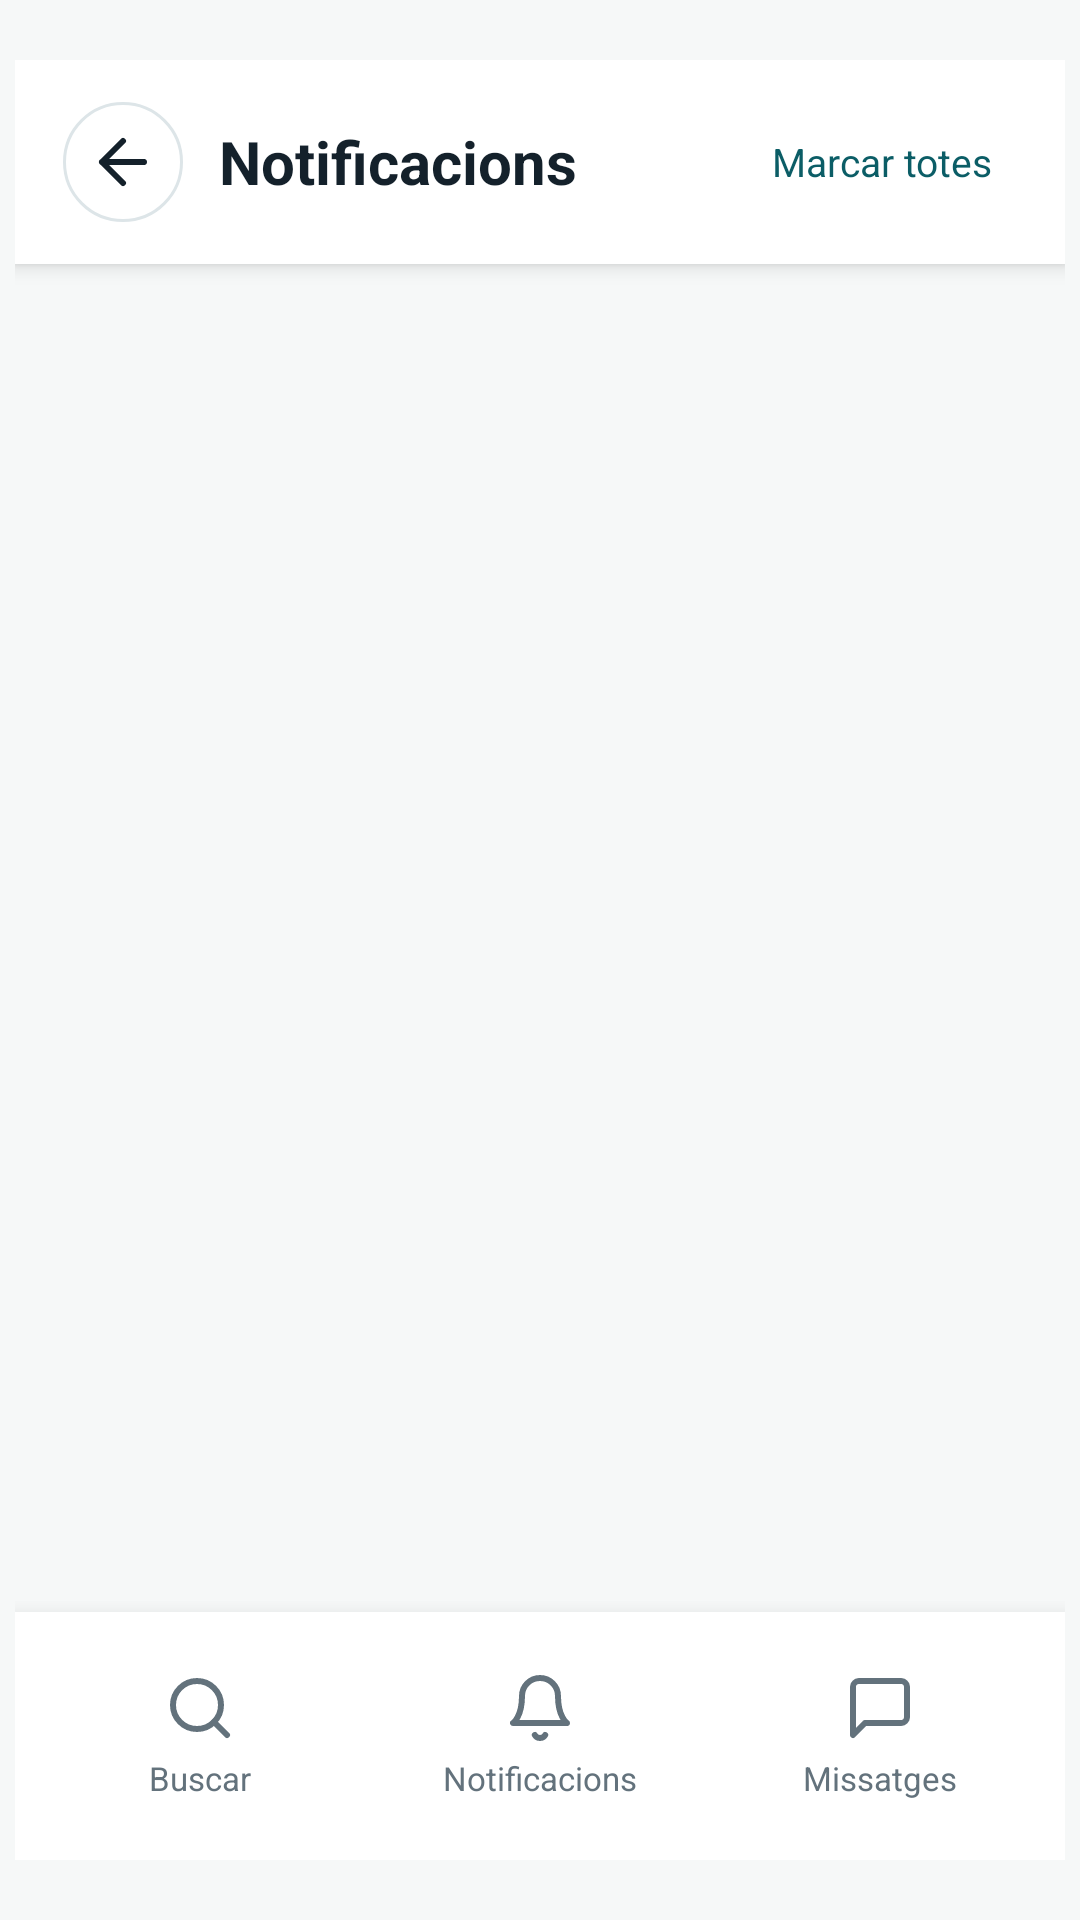

This screen was rendered from an Android layout file. Write that file and the resources it references.
<!-- AndroidManifest.xml: application theme Theme.ViBaCar -->
<!-- res/layout/activity_notificacions.xml -->
<?xml version="1.0" encoding="utf-8"?>
<LinearLayout xmlns:android="http://schemas.android.com/apk/res/android"
    xmlns:app="http://schemas.android.com/apk/res-auto"
    android:layout_width="match_parent"
    android:layout_height="match_parent"
    android:background="@color/color_fons_suau"
    android:orientation="vertical"
    android:paddingHorizontal="5dp"
    android:paddingTop="20dp"
    android:paddingBottom="20dp">

    <LinearLayout
        android:layout_width="match_parent"
        android:layout_height="wrap_content"
        android:background="@color/color_targeta"
        android:elevation="4dp"
        android:gravity="center_vertical"
        android:orientation="horizontal"
        android:paddingHorizontal="16dp"
        android:paddingVertical="14dp">

        <ImageButton
            android:id="@+id/botoEnrere"
            android:layout_width="40dp"
            android:layout_height="40dp"
            android:background="@drawable/fons_capsula"
            android:contentDescription="@string/boto_enrere"
            android:padding="8dp"
            android:src="@drawable/ic_enrere"
            app:tint="@color/color_text_principal" />

        <TextView
            android:layout_width="0dp"
            android:layout_height="wrap_content"
            android:layout_marginStart="12dp"
            android:layout_weight="1"
            android:text="@string/notificacions_titol"
            android:textColor="@color/color_text_principal"
            android:textSize="20sp"
            android:textStyle="bold" />

        <TextView
            android:id="@+id/botoMarcarTotes"
            android:layout_width="wrap_content"
            android:layout_height="wrap_content"
            android:padding="8dp"
            android:text="@string/notificacions_marcar_totes"
            android:textColor="@color/color_principal"
            android:textSize="13sp" />
    </LinearLayout>

    <HorizontalScrollView
        android:id="@+id/barraAccionsNotificacions"
        android:layout_width="match_parent"
        android:layout_height="wrap_content"
        android:background="@color/color_targeta"
        android:paddingHorizontal="12dp"
        android:paddingBottom="10dp"
        android:visibility="gone">

        <LinearLayout
            android:layout_width="wrap_content"
            android:layout_height="wrap_content"
            android:gravity="center_vertical"
            android:orientation="horizontal">

            <TextView
                android:id="@+id/txtSeleccioNotificacions"
                android:layout_width="wrap_content"
                android:layout_height="40dp"
                android:gravity="center_vertical"
                android:paddingHorizontal="8dp"
                android:textColor="@color/color_text_secundari"
                android:textSize="13sp" />

            <TextView
                android:id="@+id/botoSeleccionarTotes"
                android:layout_width="wrap_content"
                android:layout_height="40dp"
                android:gravity="center"
                android:paddingHorizontal="10dp"
                android:text="@string/notificacions_seleccionar_totes"
                android:textColor="@color/color_principal"
                android:textSize="13sp" />

            <TextView
                android:id="@+id/botoMarcarLlegides"
                android:layout_width="wrap_content"
                android:layout_height="40dp"
                android:gravity="center"
                android:paddingHorizontal="10dp"
                android:text="@string/notificacions_marcar_llegides"
                android:textColor="@color/color_principal"
                android:textSize="13sp" />

            <TextView
                android:id="@+id/botoMarcarNoLlegides"
                android:layout_width="wrap_content"
                android:layout_height="40dp"
                android:gravity="center"
                android:paddingHorizontal="10dp"
                android:text="@string/notificacions_marcar_no_llegides"
                android:textColor="@color/color_principal"
                android:textSize="13sp" />

            <TextView
                android:id="@+id/botoEliminarSeleccionades"
                android:layout_width="wrap_content"
                android:layout_height="40dp"
                android:gravity="center"
                android:paddingHorizontal="10dp"
                android:text="@string/notificacions_eliminar"
                android:textColor="@color/color_error"
                android:textSize="13sp" />

            <TextView
                android:id="@+id/botoCancelarSeleccio"
                android:layout_width="wrap_content"
                android:layout_height="40dp"
                android:gravity="center"
                android:paddingHorizontal="10dp"
                android:text="@string/notificacions_cancelar"
                android:textColor="@color/color_text_secundari"
                android:textSize="13sp" />
        </LinearLayout>
    </HorizontalScrollView>

    <androidx.recyclerview.widget.RecyclerView
        android:id="@+id/llistaNotificacions"
        android:layout_width="match_parent"
        android:layout_height="0dp"
        android:layout_weight="1"
        android:clipToPadding="false"
        android:paddingBottom="16dp" />

    <TextView
        android:id="@+id/txtBuit"
        android:layout_width="match_parent"
        android:layout_height="0dp"
        android:layout_weight="1"
        android:gravity="center"
        android:text="@string/notificacions_buit"
        android:textColor="@color/color_text_secundari"
        android:visibility="gone" />

    <include
        android:id="@+id/bottomNav"
        layout="@layout/bottom_nav"
        android:layout_width="match_parent"
        android:layout_height="wrap_content" />

</LinearLayout>
<!-- res/layout/bottom_nav.xml (included above) -->
<?xml version="1.0" encoding="utf-8"?>
<LinearLayout xmlns:android="http://schemas.android.com/apk/res/android"
    xmlns:app="http://schemas.android.com/apk/res-auto"
    android:layout_width="match_parent"
    android:layout_height="72dp"
    android:background="@color/color_targeta"
    android:elevation="10dp"
    android:gravity="center"
    android:orientation="horizontal"
    android:paddingHorizontal="5dp"
    android:paddingTop="20dp"
    android:paddingBottom="20dp">

    <LinearLayout
        android:id="@+id/navBuscar"
        android:layout_width="0dp"
        android:layout_height="match_parent"
        android:layout_weight="1"
        android:background="?attr/selectableItemBackground"
        android:clickable="true"
        android:focusable="true"
        android:gravity="center"
        android:orientation="vertical">

        <ImageView
            android:id="@+id/iconaBuscar"
            android:layout_width="24dp"
            android:layout_height="24dp"
            android:contentDescription="@string/nav_buscar"
            android:src="@drawable/ic_nav_buscar"
            app:tint="@color/color_text_secundari" />

        <TextView
            android:id="@+id/textNavBuscar"
            android:layout_width="wrap_content"
            android:layout_height="wrap_content"
            android:layout_marginTop="4dp"
            android:text="@string/nav_buscar"
            android:textColor="@color/color_text_secundari"
            android:textSize="11sp" />
    </LinearLayout>

    <LinearLayout
        android:id="@+id/navNotificacions"
        android:layout_width="0dp"
        android:layout_height="match_parent"
        android:layout_weight="1"
        android:background="?attr/selectableItemBackground"
        android:clickable="true"
        android:focusable="true"
        android:gravity="center"
        android:orientation="vertical">

        <FrameLayout
            android:layout_width="wrap_content"
            android:layout_height="wrap_content">

            <ImageView
                android:id="@+id/iconaNotificacions"
                android:layout_width="24dp"
                android:layout_height="24dp"
                android:contentDescription="@string/nav_notificacions"
                android:src="@drawable/ic_nav_notificacions"
                app:tint="@color/color_text_secundari" />

            <View
                android:id="@+id/badgeNotificacions"
                android:layout_width="8dp"
                android:layout_height="8dp"
                android:layout_gravity="top|end"
                android:background="@drawable/fons_badge"
                android:visibility="gone" />
        </FrameLayout>

        <TextView
            android:id="@+id/textNavNotificacions"
            android:layout_width="wrap_content"
            android:layout_height="wrap_content"
            android:layout_marginTop="4dp"
            android:text="@string/nav_notificacions"
            android:textColor="@color/color_text_secundari"
            android:textSize="11sp" />
    </LinearLayout>

    <LinearLayout
        android:id="@+id/navMissatges"
        android:layout_width="0dp"
        android:layout_height="match_parent"
        android:layout_weight="1"
        android:background="?attr/selectableItemBackground"
        android:clickable="true"
        android:focusable="true"
        android:gravity="center"
        android:orientation="vertical">

        <ImageView
            android:id="@+id/iconaMissatges"
            android:layout_width="24dp"
            android:layout_height="24dp"
            android:contentDescription="@string/nav_missatges"
            android:src="@drawable/ic_nav_missatges"
            app:tint="@color/color_text_secundari" />

        <TextView
            android:id="@+id/textNavMissatges"
            android:layout_width="wrap_content"
            android:layout_height="wrap_content"
            android:layout_marginTop="4dp"
            android:text="@string/nav_missatges"
            android:textColor="@color/color_text_secundari"
            android:textSize="11sp" />
    </LinearLayout>

</LinearLayout>
<!-- resources referenced by this layout -->
<resources>
  <color name="color_error">#B23B3B</color>
  <color name="color_fons_suau">#F6F8F8</color>
  <color name="color_principal">#0B5D66</color>
  <color name="color_targeta">#FFFFFF</color>
  <color name="color_text_principal">#14212B</color>
  <color name="color_text_secundari">#63727C</color>
  <!-- drawable fons_capsula (drawable) -->
  <?xml version="1.0" encoding="utf-8"?>
  <shape xmlns:android="http://schemas.android.com/apk/res/android">
      <solid android:color="@color/color_targeta" />
      <corners android:radius="20dp" />
      <stroke
          android:width="1dp"
          android:color="@color/color_linia" />
  </shape>
  <!-- drawable ic_enrere (drawable) -->
  <?xml version="1.0" encoding="utf-8"?>
  <vector xmlns:android="http://schemas.android.com/apk/res/android"
      android:width="24dp"
      android:height="24dp"
      android:viewportWidth="24"
      android:viewportHeight="24">
      <path
          android:fillColor="@android:color/transparent"
          android:strokeColor="#000000"
          android:strokeWidth="2"
          android:strokeLineCap="round"
          android:strokeLineJoin="round"
          android:pathData="M19,12 L5,12 M12,5 L5,12 L12,19" />
  </vector>
  <!-- drawable ic_nav_missatges (drawable) -->
  <?xml version="1.0" encoding="utf-8"?>
  <vector xmlns:android="http://schemas.android.com/apk/res/android"
      android:width="24dp"
      android:height="24dp"
      android:viewportWidth="24"
      android:viewportHeight="24">
      <path
          android:strokeColor="#000000"
          android:strokeWidth="2"
          android:strokeLineCap="round"
          android:strokeLineJoin="round"
          android:fillColor="@android:color/transparent"
          android:pathData="M21,15 a2,2 0,0,1 -2,2 H7 l-4,4 V5 a2,2 0,0,1 2,-2 h14 a2,2 0,0,1 2,2 z" />
  </vector>
  <string name="boto_enrere">Torna enrere</string>
  <string name="nav_buscar">Buscar</string>
  <string name="nav_missatges">Missatges</string>
  <string name="nav_notificacions">Notificacions</string>
  <string name="notificacions_buit">No tens cap notificació</string>
  <string name="notificacions_cancelar">Cancel·lar</string>
  <string name="notificacions_eliminar">Eliminar</string>
  <string name="notificacions_marcar_llegides">Marcar llegides</string>
  <string name="notificacions_marcar_no_llegides">Marcar no llegides</string>
  <string name="notificacions_marcar_totes">Marcar totes</string>
  <string name="notificacions_seleccionar_totes">Seleccionar totes</string>
  <string name="notificacions_titol">Notificacions</string>
  <style name="Theme.ViBaCar" parent="Base.Theme.ViBaCar" />
  <color name="color_linia">#DDE5E8</color>
  <style name="Base.Theme.ViBaCar" parent="Theme.Material3.Light.NoActionBar">
          <item name="colorPrimary">@color/color_principal</item>
          <item name="colorOnPrimary">@color/color_text_clar</item>
          <item name="colorSecondary">@color/color_secundari</item>
          <item name="android:statusBarColor">@android:color/transparent</item>
          <item name="android:navigationBarColor">@color/color_fons</item>
          <item name="android:windowLightStatusBar">true</item>
          <item name="android:windowBackground">@color/color_fons</item>
      </style>
  <color name="color_text_clar">#FFFFFF</color>
  <color name="color_secundari">#2F8F67</color>
  <color name="color_fons">#EEF3F4</color>
</resources>
